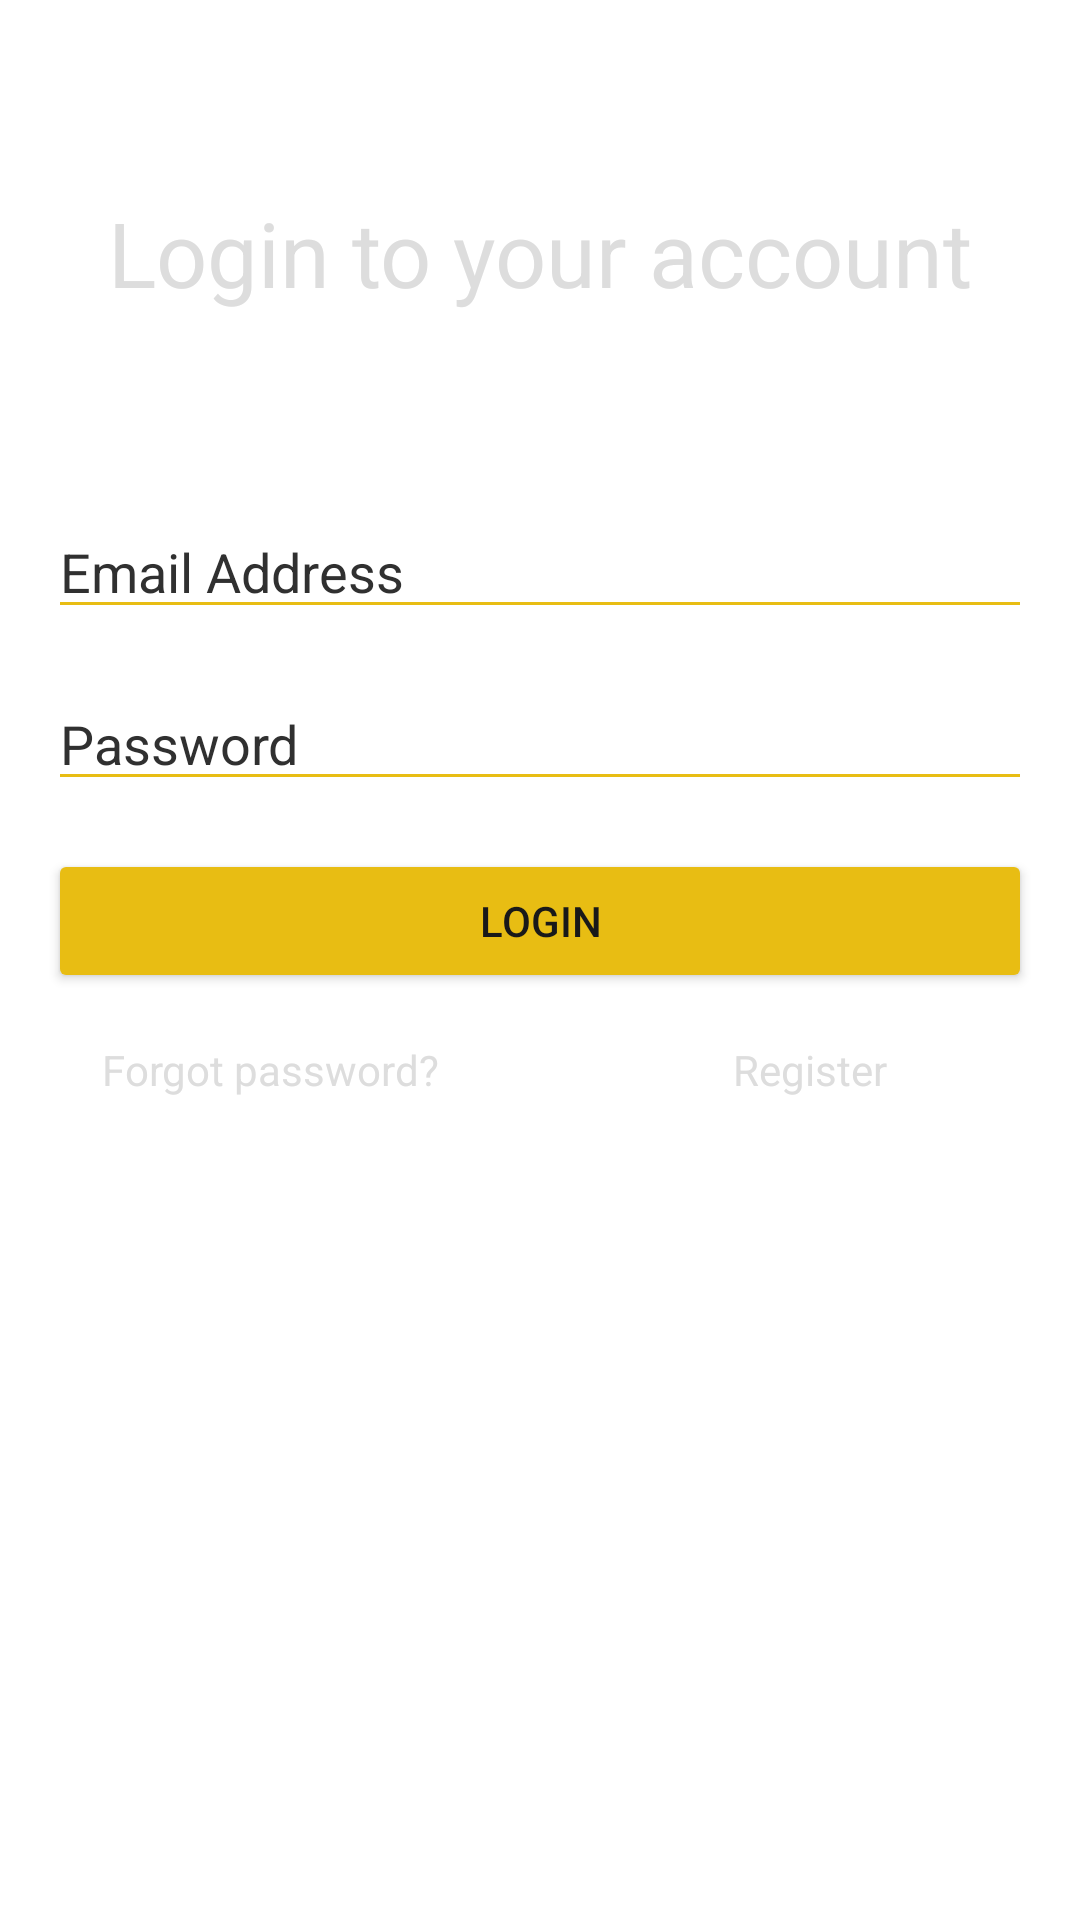

This screen was rendered from an Android layout file. Write that file and the resources it references.
<!-- AndroidManifest.xml: application theme Theme.MyMediaApp.NoActionBar -->
<!-- res/layout/login_fragment.xml -->
<?xml version="1.0" encoding="utf-8"?>
<androidx.constraintlayout.widget.ConstraintLayout xmlns:android="http://schemas.android.com/apk/res/android"
    xmlns:app="http://schemas.android.com/apk/res-auto"
    xmlns:tools="http://schemas.android.com/tools"
    android:layout_width="match_parent"
    android:layout_height="match_parent"
    tools:background="@color/background_grey">

    <TextView
        android:id="@+id/tvLoginBanner"
        android:text="Login to your account"
        style="@style/AuthTitleTextView"
        app:layout_constraintEnd_toEndOf="parent"
        app:layout_constraintStart_toStartOf="parent"
        app:layout_constraintTop_toTopOf="parent" />


    <EditText
        android:id="@+id/etLoginEmail"
        android:layout_marginTop="64dp"
        android:ems="10"
        android:hint="Email Address"
        android:inputType="textEmailAddress"
        style="@style/EditTextStyle"
        app:layout_constraintEnd_toEndOf="parent"
        app:layout_constraintStart_toStartOf="parent"
        app:layout_constraintTop_toBottomOf="@+id/tvLoginBanner" />


    <EditText
        android:id="@+id/etLoginPassword"
        android:layout_marginTop="16dp"
        android:ems="10"
        android:hint="Password"
        android:inputType="textPassword"
        style="@style/EditTextStyle"
        app:layout_constraintEnd_toEndOf="parent"
        app:layout_constraintStart_toStartOf="parent"
        app:layout_constraintTop_toBottomOf="@+id/etLoginEmail" />


    <Button
        android:id="@+id/btnLogin"
        android:layout_marginTop="16dp"
        android:text="Login"
        style="@style/ButtonStyle"
        app:layout_constraintEnd_toEndOf="parent"
        app:layout_constraintStart_toStartOf="parent"
        app:layout_constraintTop_toBottomOf="@+id/etLoginPassword" />



    <TextView
        android:id="@+id/tvForgotPassword"
        android:text="Forgot password?"
        style="@style/AuthTextView"
        app:layout_constraintEnd_toStartOf="@+id/loginMiddleGuideLine"
        app:layout_constraintStart_toStartOf="parent"
        app:layout_constraintTop_toBottomOf="@+id/btnLogin" />

    <TextView
        android:id="@+id/tvRegisterBtn"
        android:text="Register"
        style="@style/AuthTextView"
        app:layout_constraintEnd_toEndOf="parent"
        app:layout_constraintStart_toStartOf="@+id/loginMiddleGuideLine"
        app:layout_constraintTop_toBottomOf="@+id/btnLogin" />


    <androidx.constraintlayout.widget.Guideline
        android:id="@+id/loginMiddleGuideLine"
        android:layout_width="wrap_content"
        android:layout_height="wrap_content"
        android:orientation="vertical"
        app:layout_constraintGuide_percent="0.5" />

</androidx.constraintlayout.widget.ConstraintLayout>
<!-- resources referenced by this layout -->
<resources>
  <color name="background_grey">#191919</color>
  <style name="AuthTextView">
          <item name="android:layout_width">wrap_content</item>
          <item name="android:layout_height">wrap_content</item>
          <item name="android:layout_marginStart">16dp</item>
          <item name="android:layout_marginTop">16dp</item>
          <item name="android:layout_marginEnd">16dp</item>
          <item name="android:textColor">@color/light_gray_text</item>
          <item name="android:textSize">14sp</item>
      </style>
  <style name="AuthTitleTextView">
          <item name="android:layout_width">0dp</item>
          <item name="android:layout_height">wrap_content</item>
          <item name="android:layout_marginStart">16dp</item>
          <item name="android:layout_marginEnd">16dp</item>
          <item name="android:layout_marginTop">64dp</item>
          <item name="android:textSize">30sp</item>
          <item name="android:textColor">@color/light_gray_text</item>
          <item name="android:gravity">center_horizontal</item>
      </style>
  <style name="ButtonStyle">
          <item name="android:layout_width">0dp</item>
          <item name="android:layout_height">wrap_content</item>
          <item name="android:layout_marginStart">16dp</item>
          <item name="android:layout_marginEnd">16dp</item>
          <item name="android:textColor">@color/background_grey</item>
          <item name="android:backgroundTint">@color/yellow_text</item>
          <item name="android:textSize">14sp</item>
      </style>
  <style name="EditTextStyle">
          <item name="android:textColor">@color/light_gray_text</item>
          <item name="android:textColorHint">@color/appbar_light_grey</item>
          <item name="android:backgroundTint">@color/yellow_text</item>
          <item name="android:layout_width">0dp</item>
          <item name="android:layout_height">wrap_content</item>
          <item name="android:layout_marginStart">16dp</item>
          <item name="android:layout_marginEnd">16dp</item>
          <item name="android:textSize">18sp</item>
      </style>
  <style name="Theme.MyMediaApp.NoActionBar">
          <item name="windowActionBar">false</item>
          <item name="windowNoTitle">true</item>
      </style>
  <color name="light_gray_text">#dddddd</color>
  <color name="yellow_text">#e8bd13</color>
  <color name="appbar_light_grey">#303030</color>
</resources>
